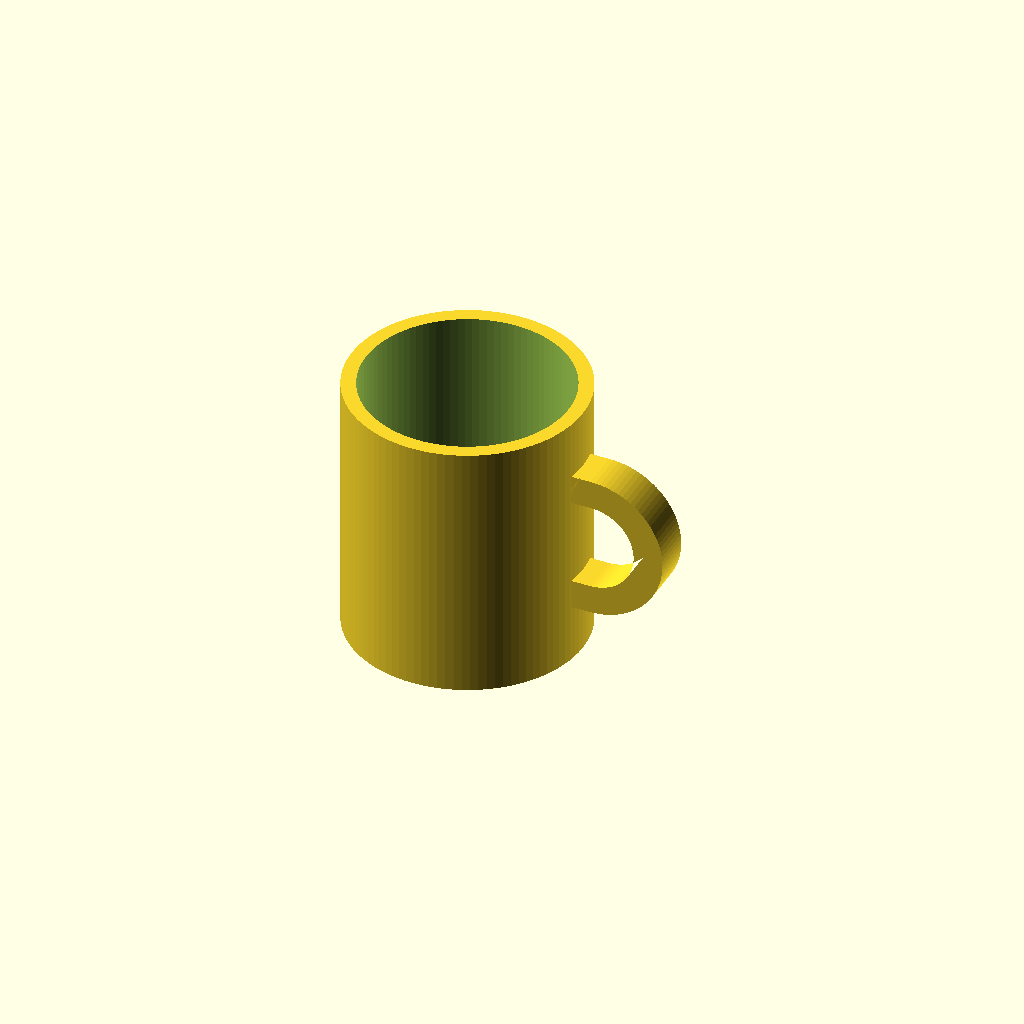
Cell 1: the model at its default parameters.
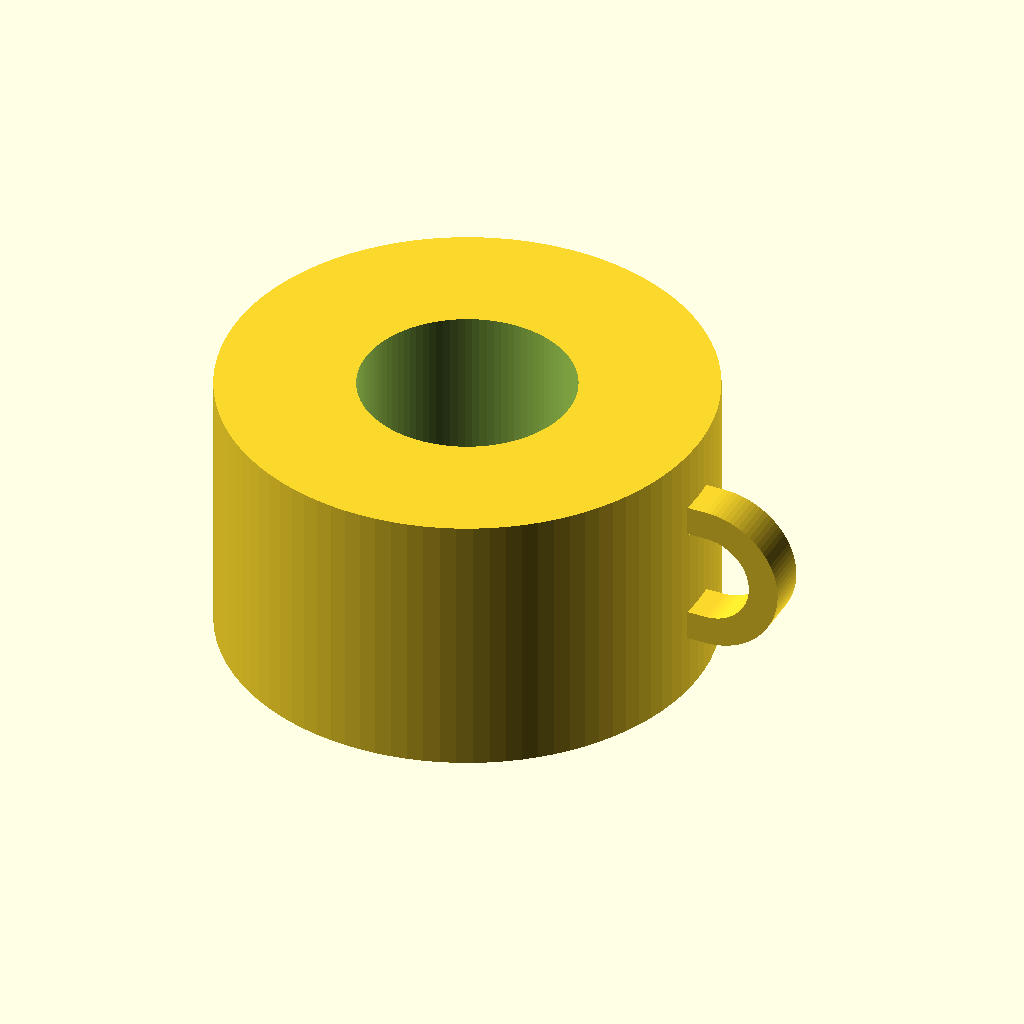
Cell 2: mug_outer_d = 160 (everything else at default).
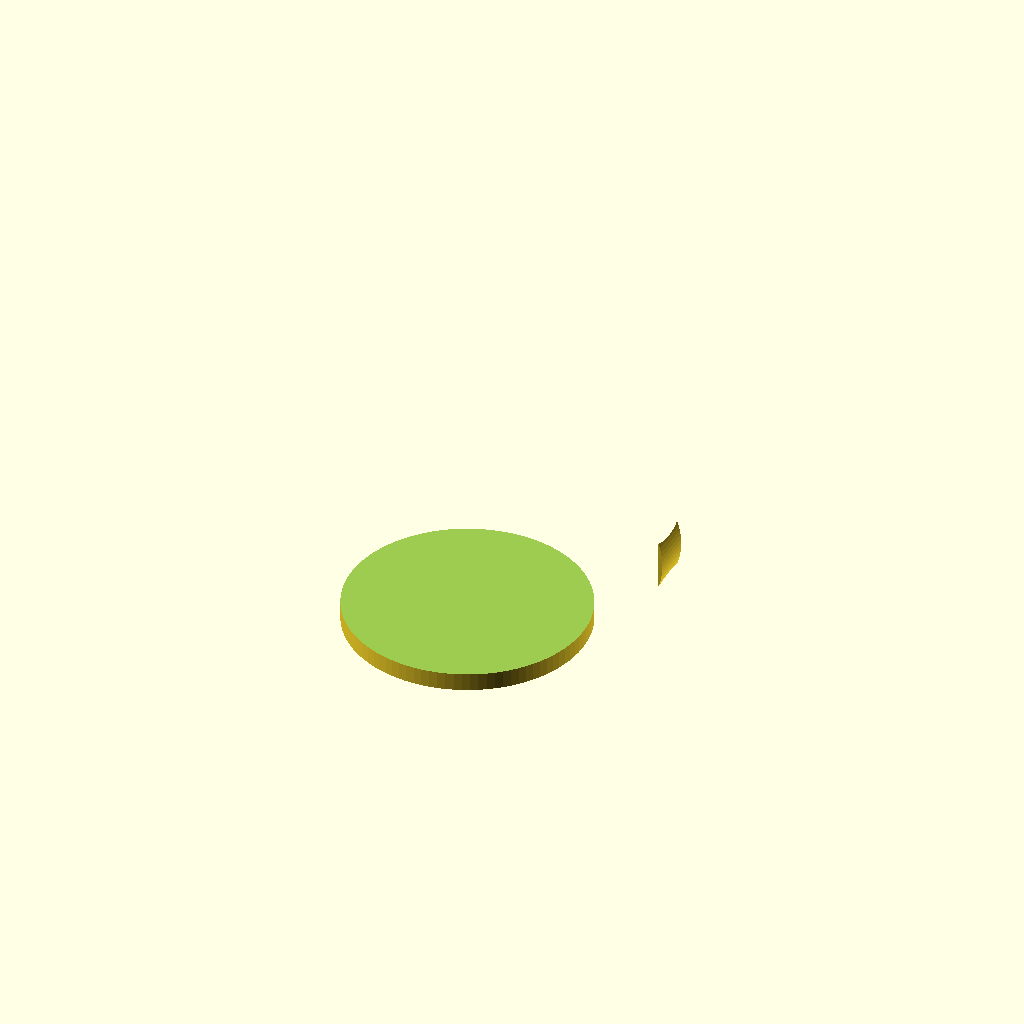
Cell 3: the same model with mug_inner_d = 140.
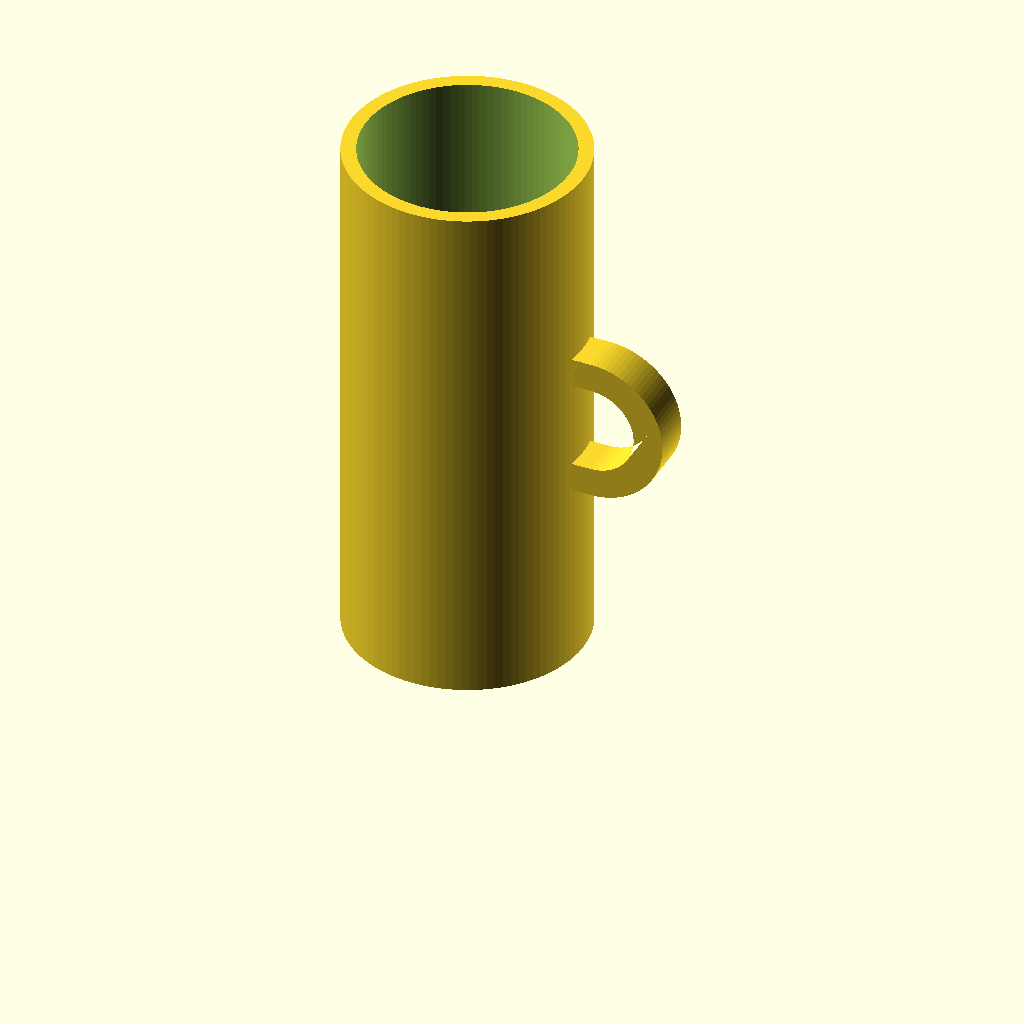
Cell 4: the same model with mug_h = 180.
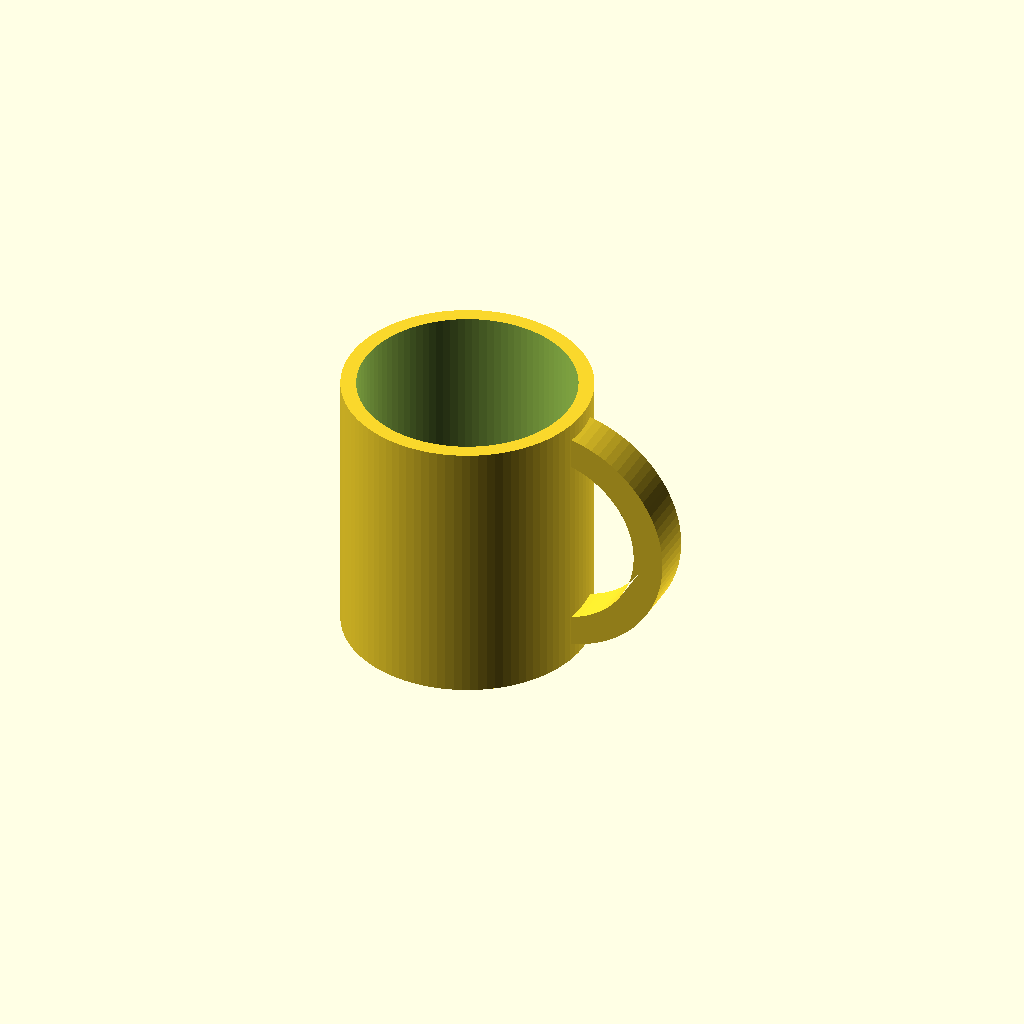
Cell 5: the same model with hole_h = 60.
All cells are drawn from one camera (rotation 55°, 0°, 25°, orthographic, colour scheme Cornfield), so only the parameter changes between them.
Source of the model, results/tier-2-offset-handle-mug/bare-think-off_claude-opus-5-2550eabaff40-2026-09-05T09-54-44-548Z/final.scad:
// ============================================
//  Mug with a D-shaped handle on the +X side
// ============================================

$fn = 96;

// ---- Body parameters ----
mug_outer_d   = 80;                  // 外径
mug_inner_d   = 70;                  // 内径 (肉厚 5mm)
mug_h         = 90;                  // 全体高さ
bottom_t      = 6;                   // 底の厚み

mug_outer_r   = mug_outer_d / 2;     // 40
mug_inner_r   = mug_inner_d / 2;     // 35

// ---- Handle parameters ----
hole_h        = 30;                  // 取手内側の空間 高さ
hole_w        = 25;                  // 取手内側の空間 幅 (X方向)
handle_t      = 10;                  // 取手の太さ (径方向/上下方向の枠幅)
handle_depth  = 14;                  // 取手の厚み (Y方向)
handle_zc     = mug_h / 2;           // 高さ方向中央
embed         = 4;                   // 本体へのめり込み量 (確実な union 用)

// 取手外形の全体サイズ
outer_h       = hole_h + 2 * handle_t;   // 50
outer_w       = hole_w + handle_t;       // 35 (本体側は本体に接続)

// ---- D shape (2D): 本体側が直線、外側が半円 ----
// x = 0 が直線側、+x 方向に膨らむ D 字
module d_profile(w, h) {
    r = h / 2;
    hull() {
        translate([0.001, -h/2]) square([0.001, h]);   // 直線側
        translate([w - r, 0]) circle(r = r);           // 外側の半円
    }
}

module handle() {
    // Y-Z 平面上に D 字を描き、Y 方向に押し出す
    translate([0, handle_depth/2, 0])
    rotate([90, 0, 0])
    linear_extrude(height = handle_depth, center = false)
    difference() {
        // 外形 D
        d_profile(outer_w, outer_h);
        // 内側の穴 D (高さ30 x 幅25)
        translate([0, 0])
        offset(r = 0)
        d_profile_hole();
    }
}

module d_profile_hole() {
    r = hole_h / 2;
    hull() {
        translate([-0.001, -hole_h/2]) square([0.001, hole_h]);
        translate([hole_w - r, 0]) circle(r = r);
    }
}

// ---- Assembly ----
module mug() {
    union() {
        // 本体
        difference() {
            cylinder(h = mug_h, r = mug_outer_r);
            translate([0, 0, bottom_t])
                cylinder(h = mug_h - bottom_t + 1, r = mug_inner_r);
        }

        // 取手 (+X 側のみ)。本体外周に embed 分めり込ませて確実に接続
        difference() {
            translate([mug_outer_r - embed, 0, handle_zc])
                handle();
            // 内壁側へはみ出さないよう、内側の空洞領域を削る
            translate([0, 0, bottom_t])
                cylinder(h = mug_h - bottom_t + 1, r = mug_inner_r);
        }
    }
}

mug();
Customizer parameters (derived from the source; name, type, default, range or options):
mug_outer_d: number, default 80
mug_inner_d: number, default 70
mug_h: number, default 90
bottom_t: number, default 6
hole_h: number, default 30
hole_w: number, default 25
handle_t: number, default 10
handle_depth: number, default 14
embed: number, default 4
